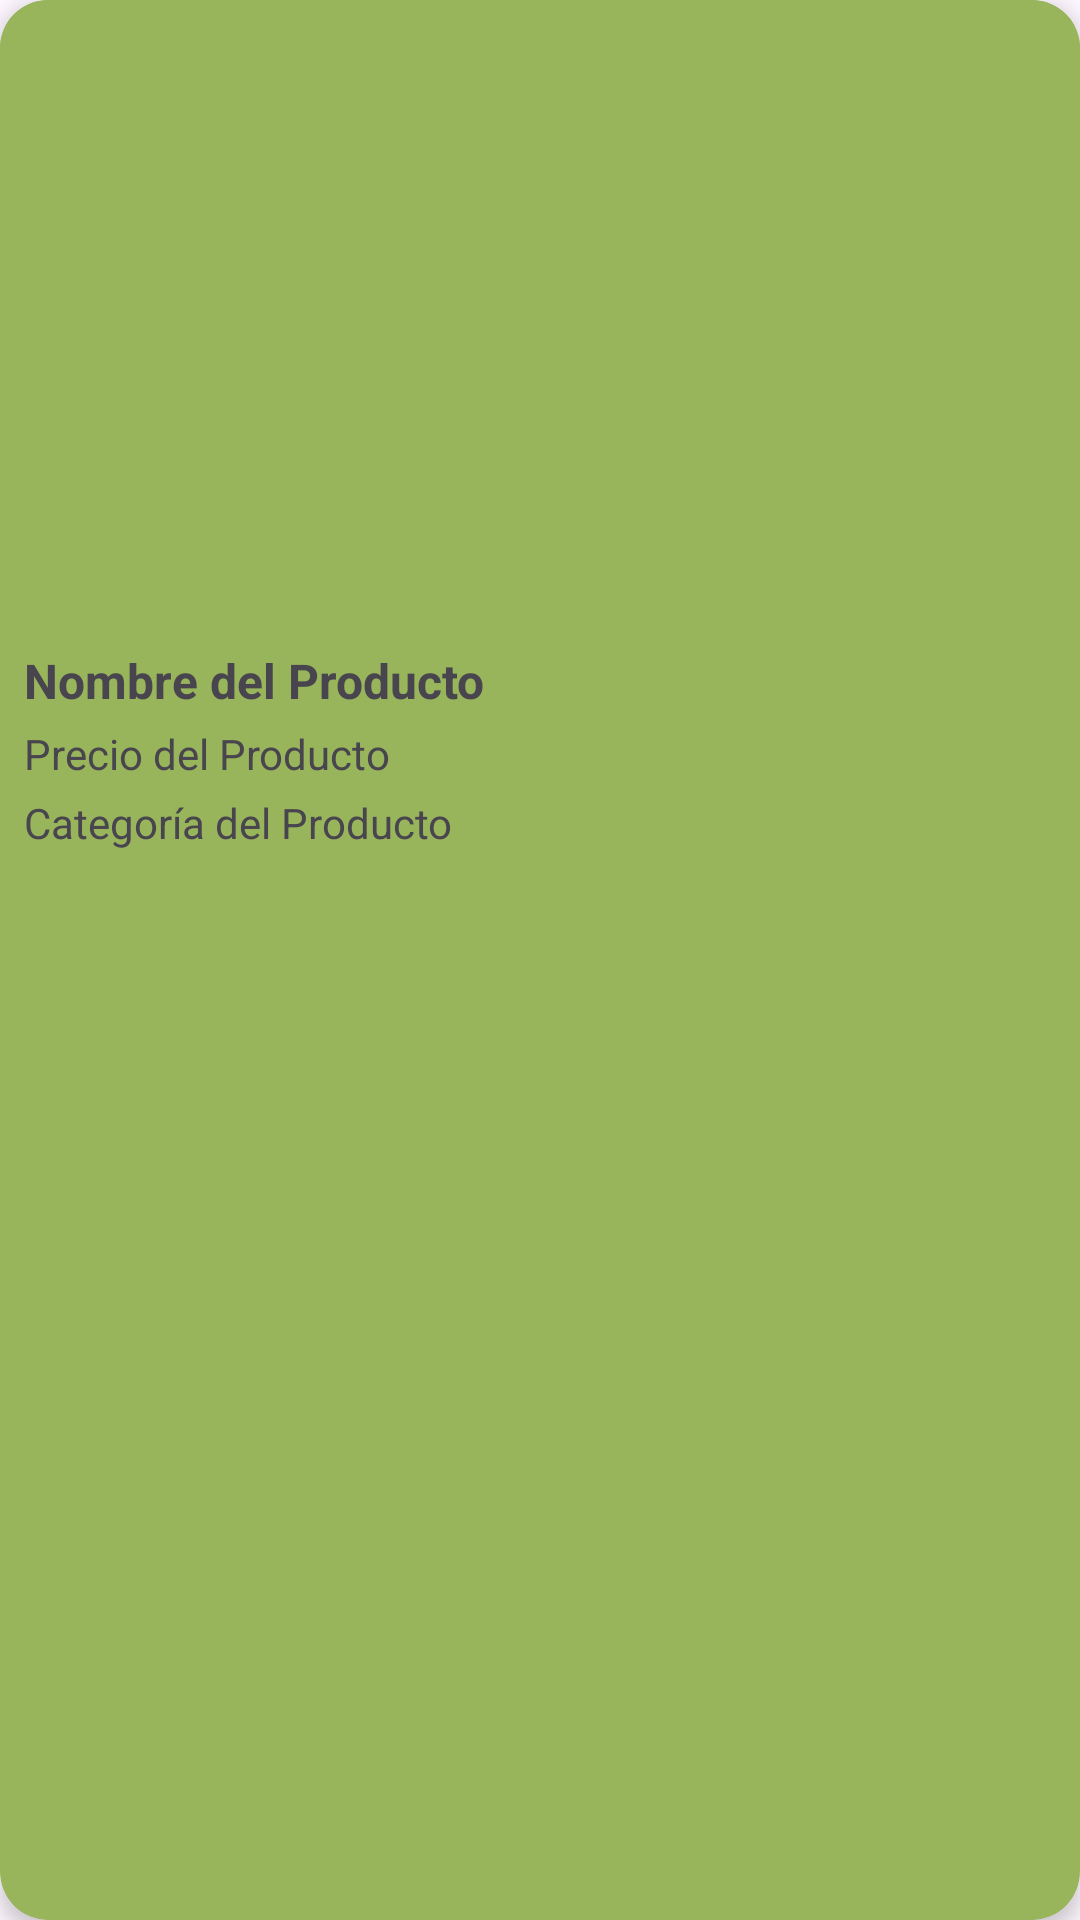

The Android layout XML behind this screen, and the referenced resources:
<!-- AndroidManifest.xml: application theme Theme.TUD -->
<!-- res/layout/catalog_item.xml -->
<?xml version="1.0" encoding="utf-8"?>
<androidx.cardview.widget.CardView
    xmlns:android="http://schemas.android.com/apk/res/android"
    xmlns:app="http://schemas.android.com/apk/res-auto"
    android:layout_width="match_parent"
    android:layout_height="wrap_content"
    android:layout_margin="8dp"
    app:cardBackgroundColor="@color/colorPrimary"
    app:cardElevation="4dp"
    app:cardCornerRadius="16dp">

<LinearLayout
    android:layout_width="match_parent"
    android:layout_height="wrap_content"
    android:orientation="vertical"
    android:background="@color/colorPrimary"
    android:padding="8dp"
    app:cardElevation="4dp"
    app:cardCornerRadius="16dp"
    >

    <ImageView
        android:id="@+id/catalog_image"
        android:layout_width="match_parent"
        android:layout_height="200dp"
        android:scaleType="centerCrop"
        android:background="@drawable/rounded_card"/>

    <TextView
        android:id="@+id/catalog_name"
        android:layout_width="wrap_content"
        android:layout_height="wrap_content"
        android:text="Nombre del Producto"
        android:textSize="16sp"
        android:textStyle="bold"
        android:paddingTop="8dp"/>

    <TextView
        android:id="@+id/catalog_price"
        android:layout_width="wrap_content"
        android:layout_height="wrap_content"
        android:text="Precio del Producto"
        android:textSize="14sp"
        android:paddingTop="4dp"/>

    <TextView
        android:id="@+id/catalog_category"
        android:layout_width="wrap_content"
        android:layout_height="wrap_content"
        android:text="Categoría del Producto"
        android:textSize="14sp"
        android:paddingTop="4dp"/>
</LinearLayout>
</androidx.cardview.widget.CardView>
<!-- resources referenced by this layout -->
<resources>
  <color name="colorPrimary">#98B55B</color>
  <style name="Theme.TUD" parent="Base.Theme.TUD" />
  <style name="Base.Theme.TUD" parent="Theme.Material3.DayNight.NoActionBar">
          
          
      </style>
</resources>
